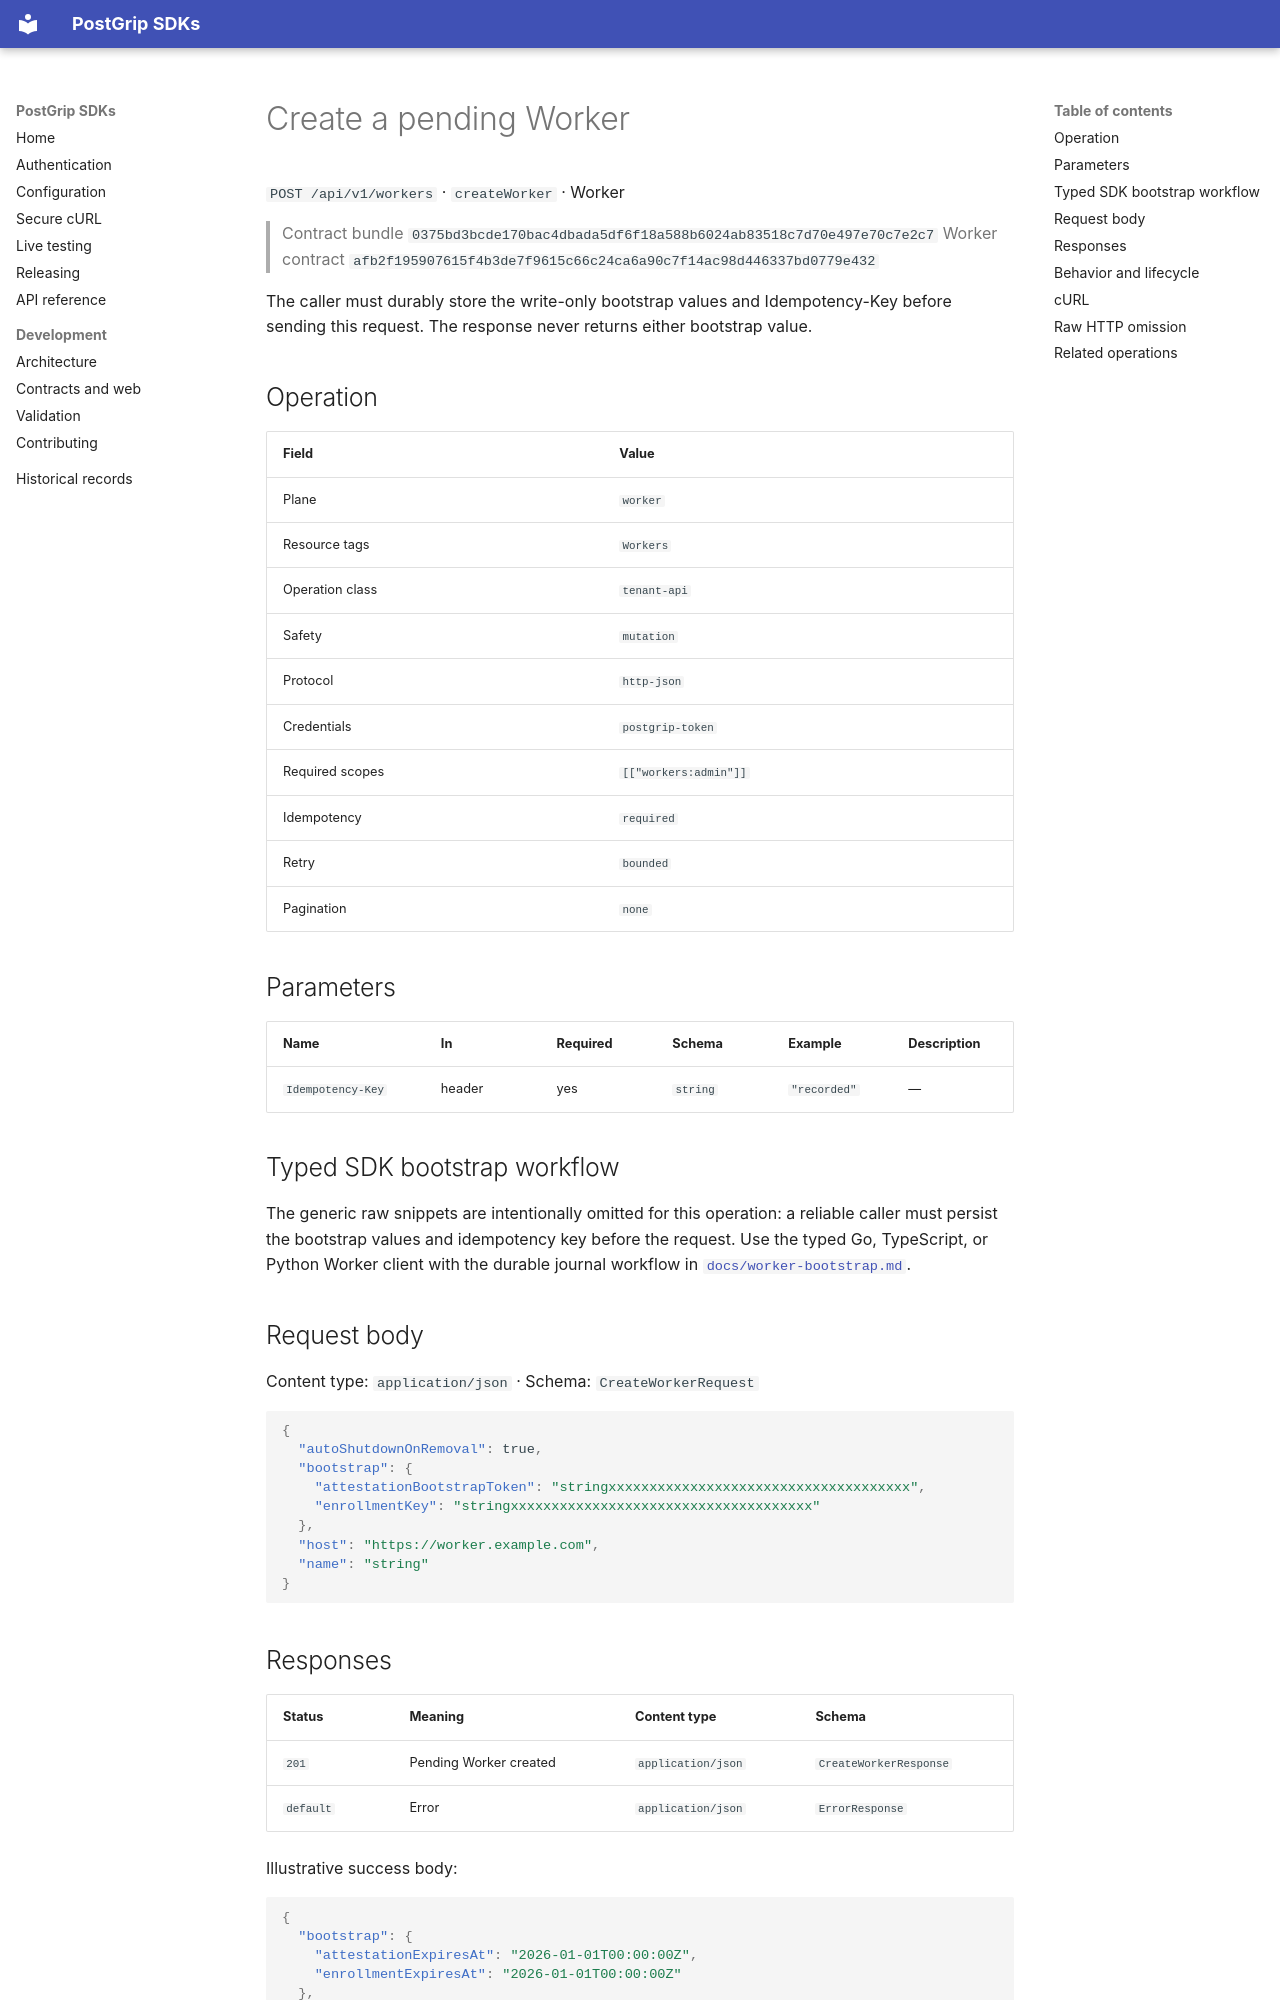

repository: postgrip-io/postgrip-sdk · page: reference/0375bd3bcde170bac4dbada5df6f18a588b6024ab83518c7d70e497e70c7e2c7/worker/createWorker/index.html · generator: mkdocs

# Create a pending Worker

`POST /api/v1/workers` · `createWorker` · Worker

> Contract bundle `0375bd3bcde170bac4dbada5df6f18a588b6024ab83518c7d70e497e70c7e2c7`
> Worker contract `afb2f195907615f4b3de7f9615c66c24ca6a90c7f14ac98d446337bd0779e432`

The caller must durably store the write-only bootstrap values and Idempotency-Key before sending this request. The response never returns either bootstrap value.

## Operation

| Field | Value |
| --- | --- |
| Plane | `worker` |
| Resource tags | `Workers` |
| Operation class | `tenant-api` |
| Safety | `mutation` |
| Protocol | `http-json` |
| Credentials | `postgrip-token` |
| Required scopes | `[["workers:admin"]]` |
| Idempotency | `required` |
| Retry | `bounded` |
| Pagination | `none` |

## Parameters

| Name | In | Required | Schema | Example | Description |
| --- | --- | --- | --- | --- | --- |
| `Idempotency-Key` | header | yes | `string` | `"recorded"` | — |

## Typed SDK bootstrap workflow

The generic raw snippets are intentionally omitted for this operation: a reliable caller must persist the bootstrap values and idempotency key before the request.
Use the typed Go, TypeScript, or Python Worker client with the durable journal workflow in [`docs/worker-bootstrap.md`](../../../worker-bootstrap.md).


## Request body

Content type: `application/json` · Schema: `CreateWorkerRequest`

```json
{
  "autoShutdownOnRemoval": true,
  "bootstrap": {
    "attestationBootstrapToken": "stringxxxxxxxxxxxxxxxxxxxxxxxxxxxxxxxxxxxxx",
    "enrollmentKey": "stringxxxxxxxxxxxxxxxxxxxxxxxxxxxxxxxxxxxxx"
  },
  "host": "https://worker.example.com",
  "name": "string"
}
```

## Responses

| Status | Meaning | Content type | Schema |
| --- | --- | --- | --- |
| `201` | Pending Worker created | `application/json` | `CreateWorkerResponse` |
| `default` | Error | `application/json` | `ErrorResponse` |

Illustrative success body:

```json
{
  "bootstrap": {
    "attestationExpiresAt": "2026-01-01T00:00:00Z",
    "enrollmentExpiresAt": "2026-01-01T00:00:00Z"
  },
  "etag": "string",
  "receipt": {
    "auditRecorded": true,
    "replayed": true,
    "requestId": "string"
  },
  "worker": {
    "autoShutdownOnRemoval": true,
    "capabilities": [
      "string"
    ],
    "createdAt": "2026-01-01T00:00:00Z",
    "id": "11111111-1111-4111-8111-111111111111",
    "name": "string",
    "previewSubdomainEnabled": true,
    "status": "string",
    "trustState": "string",
    "updatedAt": "2026-01-01T00:00:00Z"
  }
}
```

Errors use the stable JSON envelope `code`, `message`, `requestId`, and optional `details`.
The `requestId` is safe to include in support and audit workflows; never log the bearer token.
